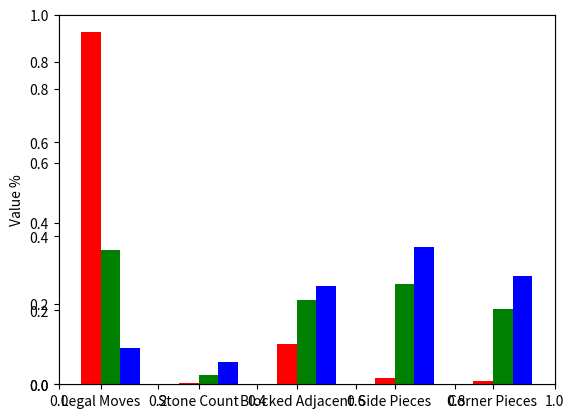

Write Python code to recreate this figure. (Note: this script raises an exception after producing the figure.)
#! /usr/bin/python
from matplotlib import pyplot as PLT
from matplotlib import cm as CM
from matplotlib import mlab as ML
import numpy as NP
width=0.2
names = ('Legal Moves','Stone Count','Blocked Adjacent','Side Pieces','Corner Pieces')
ind = NP.arange(5)
valuesStart = (0.8733483528165487,0.003078822843581382,0.10011922656344638,0.014493983064398804,  0.008959614712024862)
valuesMid = (0.33323454818417325,0.02401178293137336,0.20900258701675864,0.24816610013309515, 0.18558498173459956)
valuesLate = ( 0.08990255340827673,0.05584277714794637,0.24475285222360674,0.34081897757794566, 0.2686828396422245)
PLT.ylabel('Value %')
ax = PLT.axes()
b1=PLT.bar(ind,valuesStart,width,color="red")
b2=PLT.bar(ind+width,valuesMid,width,color="green")
b3=PLT.bar(ind+width*2,valuesLate,width,color="blue")
PLT.xticks(ind+width/2, names )
leg = ax.legend((b1[0],b2[0],b3[0]),('Early game', 'Mid game', 'Late game'),
           'best', shadow=True)
for tick in ax.xaxis.get_major_ticks():
    tick.label1.set_fontsize(14)
    tick.label1.set_rotation(12)

PLT.show()   
